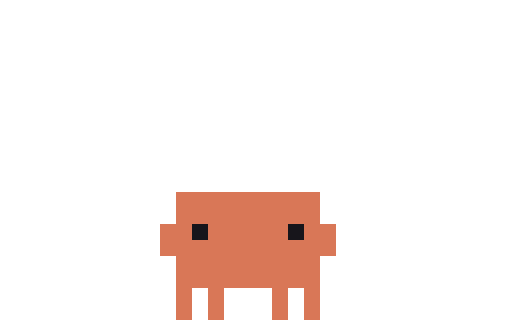
t = 0.00 s
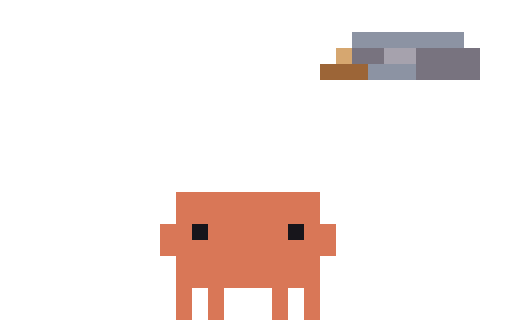
t = 0.14 s
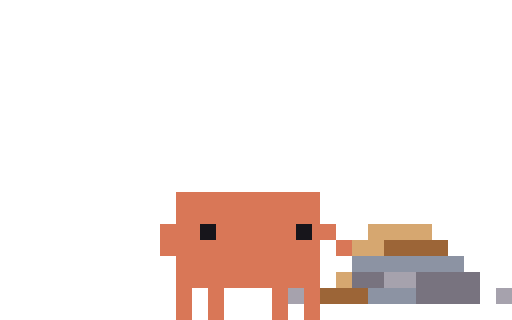
t = 0.28 s
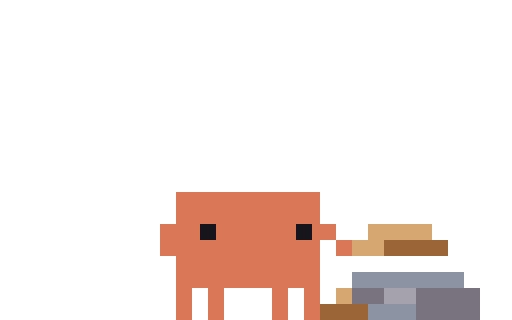
t = 0.40 s
t = 0.60 s: frame unchanged from t = 0.40 s, image omitted
t = 0.70 s: frame unchanged from t = 0.40 s, image omitted

The animated SVG that drew these frames (rendered in a browser with its animation timeline set to each time). Animation: 7 CSS @keyframes rules; one cycle of 0.70 s.

<svg xmlns="http://www.w3.org/2000/svg" width="96" height="60" viewBox="0 0 32 20" shape-rendering="crispEdges"><title>Clawd in-thinking-cairn</title><desc>Set-up for thinking-cairn: its scene arrives, ending on its first frame.</desc><style>@keyframes clawd-in-thinking-cairn-0-0{0%{opacity:1}7.143%{opacity:0}100%{opacity:0}}.clawd-in-thinking-cairn-0-0{opacity:1;animation:clawd-in-thinking-cairn-0-0 700ms step-end 1 forwards}@keyframes clawd-in-thinking-cairn-0-1{0%{opacity:0}7.143%{opacity:1}14.286%{opacity:0}100%{opacity:0}}.clawd-in-thinking-cairn-0-1{opacity:0;animation:clawd-in-thinking-cairn-0-1 700ms step-end 1 forwards}@keyframes clawd-in-thinking-cairn-0-2{0%{opacity:0}14.286%{opacity:1}21.429%{opacity:0}100%{opacity:0}}.clawd-in-thinking-cairn-0-2{opacity:0;animation:clawd-in-thinking-cairn-0-2 700ms step-end 1 forwards}@keyframes clawd-in-thinking-cairn-0-3{0%{opacity:0}21.429%{opacity:1}28.571%{opacity:0}100%{opacity:0}}.clawd-in-thinking-cairn-0-3{opacity:0;animation:clawd-in-thinking-cairn-0-3 700ms step-end 1 forwards}@keyframes clawd-in-thinking-cairn-0-4{0%{opacity:0}28.571%{opacity:1}35.714%{opacity:0}100%{opacity:0}}.clawd-in-thinking-cairn-0-4{opacity:0;animation:clawd-in-thinking-cairn-0-4 700ms step-end 1 forwards}@keyframes clawd-in-thinking-cairn-0-5{0%{opacity:0}35.714%{opacity:1}42.857%{opacity:0}100%{opacity:0}}.clawd-in-thinking-cairn-0-5{opacity:0;animation:clawd-in-thinking-cairn-0-5 700ms step-end 1 forwards}@keyframes clawd-in-thinking-cairn-0-6{0%{opacity:0}42.857%{opacity:1}100%{opacity:1}}.clawd-in-thinking-cairn-0-6{opacity:0;animation:clawd-in-thinking-cairn-0-6 700ms step-end 1 forwards}@media (prefers-reduced-motion:reduce){[class^="clawd-in-thinking-cairn-"]{animation:none!important}}</style><g class="clawd-in-thinking-cairn-0-0" transform="scale(0.5)"><path fill="#D97757" d="M22 24h18v1h-18zM22 25h18v1h-18zM22 26h18v1h-18zM22 27h18v1h-18zM20 28h4v1h-4zM26 28h10v1h-10zM38 28h4v1h-4zM20 29h4v1h-4zM26 29h10v1h-10zM38 29h4v1h-4zM20 30h22v1h-22zM20 31h22v1h-22zM22 32h18v1h-18zM22 33h18v1h-18zM22 34h18v1h-18zM22 35h18v1h-18zM22 36h2v1h-2zM26 36h2v1h-2zM34 36h2v1h-2zM38 36h2v1h-2zM22 37h2v1h-2zM26 37h2v1h-2zM34 37h2v1h-2zM38 37h2v1h-2zM22 38h2v1h-2zM26 38h2v1h-2zM34 38h2v1h-2zM38 38h2v1h-2zM22 39h2v1h-2zM26 39h2v1h-2zM34 39h2v1h-2zM38 39h2v1h-2z"/><path fill="#17151B" d="M24 28h2v1h-2zM36 28h2v1h-2zM24 29h2v1h-2zM36 29h2v1h-2z"/></g><g class="clawd-in-thinking-cairn-0-1" transform="scale(0.5)"><path fill="#9C6537" d="M40 0h6v1h-6zM40 1h6v1h-6z"/><path fill="#8C93A3" d="M46 0h6v1h-6zM46 1h6v1h-6z"/><path fill="#78737F" d="M52 0h8v1h-8zM52 1h8v1h-8z"/><path fill="#D97757" d="M22 24h18v1h-18zM22 25h18v1h-18zM22 26h18v1h-18zM22 27h18v1h-18zM20 28h4v1h-4zM26 28h10v1h-10zM38 28h4v1h-4zM20 29h4v1h-4zM26 29h10v1h-10zM38 29h4v1h-4zM20 30h22v1h-22zM20 31h22v1h-22zM22 32h18v1h-18zM22 33h18v1h-18zM22 34h18v1h-18zM22 35h18v1h-18zM22 36h2v1h-2zM26 36h2v1h-2zM34 36h2v1h-2zM38 36h2v1h-2zM22 37h2v1h-2zM26 37h2v1h-2zM34 37h2v1h-2zM38 37h2v1h-2zM22 38h2v1h-2zM26 38h2v1h-2zM34 38h2v1h-2zM38 38h2v1h-2zM22 39h2v1h-2zM26 39h2v1h-2zM34 39h2v1h-2zM38 39h2v1h-2z"/><path fill="#17151B" d="M24 28h2v1h-2zM36 28h2v1h-2zM24 29h2v1h-2zM36 29h2v1h-2z"/></g><g class="clawd-in-thinking-cairn-0-2" transform="scale(0.5)"><path fill="#8C93A3" d="M44 4h14v1h-14zM44 5h14v1h-14zM46 8h6v1h-6zM46 9h6v1h-6z"/><path fill="#D6A770" d="M42 6h2v1h-2zM42 7h2v1h-2z"/><path fill="#78737F" d="M44 6h4v1h-4zM52 6h8v1h-8zM44 7h4v1h-4zM52 7h8v1h-8zM52 8h8v1h-8zM52 9h8v1h-8z"/><path fill="#A6A2AD" d="M48 6h4v1h-4zM48 7h4v1h-4z"/><path fill="#9C6537" d="M40 8h6v1h-6zM40 9h6v1h-6z"/><path fill="#D97757" d="M22 24h18v1h-18zM22 25h18v1h-18zM22 26h18v1h-18zM22 27h18v1h-18zM20 28h4v1h-4zM26 28h10v1h-10zM38 28h4v1h-4zM20 29h4v1h-4zM26 29h10v1h-10zM38 29h4v1h-4zM20 30h22v1h-22zM20 31h22v1h-22zM22 32h18v1h-18zM22 33h18v1h-18zM22 34h18v1h-18zM22 35h18v1h-18zM22 36h2v1h-2zM26 36h2v1h-2zM34 36h2v1h-2zM38 36h2v1h-2zM22 37h2v1h-2zM26 37h2v1h-2zM34 37h2v1h-2zM38 37h2v1h-2zM22 38h2v1h-2zM26 38h2v1h-2zM34 38h2v1h-2zM38 38h2v1h-2zM22 39h2v1h-2zM26 39h2v1h-2zM34 39h2v1h-2zM38 39h2v1h-2z"/><path fill="#17151B" d="M24 28h2v1h-2zM36 28h2v1h-2zM24 29h2v1h-2zM36 29h2v1h-2z"/></g><g class="clawd-in-thinking-cairn-0-3" transform="scale(0.5)"><path fill="#8C93A3" d="M44 16h14v1h-14zM44 17h14v1h-14zM46 20h6v1h-6zM46 21h6v1h-6z"/><path fill="#D6A770" d="M42 18h2v1h-2zM42 19h2v1h-2z"/><path fill="#78737F" d="M44 18h4v1h-4zM52 18h8v1h-8zM44 19h4v1h-4zM52 19h8v1h-8zM52 20h8v1h-8zM52 21h8v1h-8z"/><path fill="#A6A2AD" d="M48 18h4v1h-4zM48 19h4v1h-4z"/><path fill="#9C6537" d="M40 20h6v1h-6zM40 21h6v1h-6z"/><path fill="#D97757" d="M22 24h18v1h-18zM22 25h18v1h-18zM22 26h18v1h-18zM22 27h18v1h-18zM20 28h4v1h-4zM26 28h10v1h-10zM38 28h4v1h-4zM20 29h4v1h-4zM26 29h10v1h-10zM38 29h4v1h-4zM20 30h22v1h-22zM20 31h22v1h-22zM22 32h18v1h-18zM22 33h18v1h-18zM22 34h18v1h-18zM22 35h18v1h-18zM22 36h2v1h-2zM26 36h2v1h-2zM34 36h2v1h-2zM38 36h2v1h-2zM22 37h2v1h-2zM26 37h2v1h-2zM34 37h2v1h-2zM38 37h2v1h-2zM22 38h2v1h-2zM26 38h2v1h-2zM34 38h2v1h-2zM38 38h2v1h-2zM22 39h2v1h-2zM26 39h2v1h-2zM34 39h2v1h-2zM38 39h2v1h-2z"/><path fill="#FFCC47" d="M49 27h2v1h-2zM49 28h2v1h-2zM47 29h2v1h-2zM51 29h2v1h-2zM47 30h2v1h-2zM51 30h2v1h-2zM49 31h2v1h-2zM49 32h2v1h-2z"/><path fill="#17151B" d="M24 28h2v1h-2zM36 28h2v1h-2zM24 29h2v1h-2zM36 29h2v1h-2z"/><path fill="#ECE7DF" d="M49 29h2v1h-2zM49 30h2v1h-2z"/></g><g class="clawd-in-thinking-cairn-0-4" transform="scale(0.5)"><path fill="#D97757" d="M22 24h18v1h-18zM22 25h18v1h-18zM22 26h18v1h-18zM22 27h18v1h-18zM20 28h5v1h-5zM27 28h10v1h-10zM39 28h3v1h-3zM20 29h5v1h-5zM27 29h10v1h-10zM39 29h3v1h-3zM20 30h20v1h-20zM42 30h2v1h-2zM20 31h20v1h-20zM42 31h2v1h-2zM22 32h18v1h-18zM22 33h18v1h-18zM22 34h18v1h-18zM22 35h18v1h-18zM22 36h2v1h-2zM26 36h2v1h-2zM34 36h2v1h-2zM38 36h2v1h-2zM22 37h2v1h-2zM26 37h2v1h-2zM34 37h2v1h-2zM38 37h2v1h-2zM22 38h2v1h-2zM26 38h2v1h-2zM34 38h2v1h-2zM22 39h2v1h-2zM26 39h2v1h-2zM34 39h2v1h-2z"/><path fill="#17151B" d="M25 28h2v1h-2zM37 28h2v1h-2zM25 29h2v1h-2zM37 29h2v1h-2z"/><path fill="#D6A770" d="M48 28h2v1h-2zM52 28h2v1h-2zM48 29h1v1h-1zM52 29h2v1h-2zM46 30h2v1h-2zM46 31h2v1h-2zM42 36h2v1h-2zM42 37h2v1h-2z"/><path fill="#ECE7DF" d="M49 29h2v1h-2zM49 30h2v1h-2zM36 38h2v1h-2zM62 38h2v1h-2zM36 39h2v1h-2zM62 39h2v1h-2z"/><path fill="#9C6537" d="M51 30h1v1h-1zM54 30h2v1h-2zM50 31h2v1h-2zM54 31h2v1h-2zM40 38h6v1h-6zM40 39h6v1h-6z"/><path fill="#8C93A3" d="M44 34h14v1h-14zM44 35h14v1h-14zM46 38h6v1h-6zM46 39h6v1h-6z"/><path fill="#78737F" d="M44 36h4v1h-4zM52 36h8v1h-8zM44 37h4v1h-4zM52 37h8v1h-8zM52 38h8v1h-8zM52 39h8v1h-8z"/><path fill="#A6A2AD" d="M48 36h4v1h-4zM48 37h4v1h-4zM38 38h2v1h-2zM60 38h2v1h-2zM38 39h2v1h-2zM60 39h2v1h-2z"/></g><g class="clawd-in-thinking-cairn-0-5" transform="scale(0.5)"><path fill="#D97757" d="M22 24h18v1h-18zM22 25h18v1h-18zM22 26h18v1h-18zM22 27h18v1h-18zM20 28h5v1h-5zM27 28h10v1h-10zM39 28h3v1h-3zM20 29h5v1h-5zM27 29h10v1h-10zM39 29h3v1h-3zM20 30h20v1h-20zM42 30h2v1h-2zM20 31h20v1h-20zM42 31h2v1h-2zM22 32h18v1h-18zM22 33h18v1h-18zM22 34h18v1h-18zM22 35h18v1h-18zM22 36h2v1h-2zM26 36h2v1h-2zM34 36h2v1h-2zM38 36h2v1h-2zM22 37h2v1h-2zM26 37h2v1h-2zM34 37h2v1h-2zM38 37h2v1h-2zM22 38h2v1h-2zM26 38h2v1h-2zM34 38h2v1h-2zM38 38h2v1h-2zM22 39h2v1h-2zM26 39h2v1h-2zM34 39h2v1h-2zM38 39h2v1h-2z"/><path fill="#17151B" d="M25 28h2v1h-2zM37 28h2v1h-2zM25 29h2v1h-2zM37 29h2v1h-2z"/><path fill="#D6A770" d="M46 28h8v1h-8zM46 29h8v1h-8zM44 30h4v1h-4zM44 31h4v1h-4zM42 34h2v1h-2zM42 35h2v1h-2z"/><path fill="#9C6537" d="M48 30h8v1h-8zM48 31h8v1h-8zM40 36h6v1h-6zM40 37h6v1h-6z"/><path fill="#8C93A3" d="M44 32h14v1h-14zM44 33h14v1h-14zM46 36h6v1h-6zM46 37h6v1h-6z"/><path fill="#78737F" d="M44 34h4v1h-4zM52 34h8v1h-8zM44 35h4v1h-4zM52 35h8v1h-8zM52 36h8v1h-8zM52 37h8v1h-8z"/><path fill="#A6A2AD" d="M48 34h4v1h-4zM48 35h4v1h-4zM36 36h2v1h-2zM62 36h2v1h-2zM36 37h2v1h-2zM62 37h2v1h-2z"/></g><g class="clawd-in-thinking-cairn-0-6" transform="scale(0.5)"><path fill="#D97757" d="M22 24h18v1h-18zM22 25h18v1h-18zM22 26h18v1h-18zM22 27h18v1h-18zM20 28h5v1h-5zM27 28h10v1h-10zM39 28h3v1h-3zM20 29h5v1h-5zM27 29h10v1h-10zM39 29h3v1h-3zM20 30h20v1h-20zM42 30h2v1h-2zM20 31h20v1h-20zM42 31h2v1h-2zM22 32h18v1h-18zM22 33h18v1h-18zM22 34h18v1h-18zM22 35h18v1h-18zM22 36h2v1h-2zM26 36h2v1h-2zM34 36h2v1h-2zM38 36h2v1h-2zM22 37h2v1h-2zM26 37h2v1h-2zM34 37h2v1h-2zM38 37h2v1h-2zM22 38h2v1h-2zM26 38h2v1h-2zM34 38h2v1h-2zM38 38h2v1h-2zM22 39h2v1h-2zM26 39h2v1h-2zM34 39h2v1h-2zM38 39h2v1h-2z"/><path fill="#17151B" d="M25 28h2v1h-2zM37 28h2v1h-2zM25 29h2v1h-2zM37 29h2v1h-2z"/><path fill="#D6A770" d="M46 28h8v1h-8zM46 29h8v1h-8zM44 30h4v1h-4zM44 31h4v1h-4zM42 36h2v1h-2zM42 37h2v1h-2z"/><path fill="#9C6537" d="M48 30h8v1h-8zM48 31h8v1h-8zM40 38h6v1h-6zM40 39h6v1h-6z"/><path fill="#8C93A3" d="M44 34h14v1h-14zM44 35h14v1h-14zM46 38h6v1h-6zM46 39h6v1h-6z"/><path fill="#78737F" d="M44 36h4v1h-4zM52 36h8v1h-8zM44 37h4v1h-4zM52 37h8v1h-8zM52 38h8v1h-8zM52 39h8v1h-8z"/><path fill="#A6A2AD" d="M48 36h4v1h-4zM48 37h4v1h-4z"/></g></svg>
